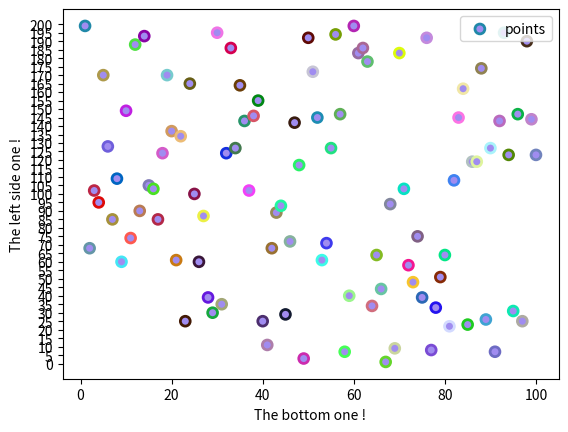

The script that saved this image:
import matplotlib.pyplot as mlt
import random

mlt.scatter(
    x = [i for i in range(1,101)] , 
    y = [random.randint(1,200 ) for _ in range(1,101)],  
    s = 50 , 
    c = (160/255 , 140/255 , 240/255) ,
    alpha = 1 , 
    linewidth = 2 , 
    edgecolors  = [(random.randint(0,255)/255 , random.randint(0,255)/255 ,random.randint(0,255)/255) for _ in range(100)],    
)
mlt.grid()
mlt.xlabel("The bottom one !") 
mlt.ylabel("The left side one !")
mlt.yticks([i  for  i in range(0   ,  201 ,  5)])
mlt.grid()
mlt.legend(["points"] , loc = "upper right")
mlt.show()
